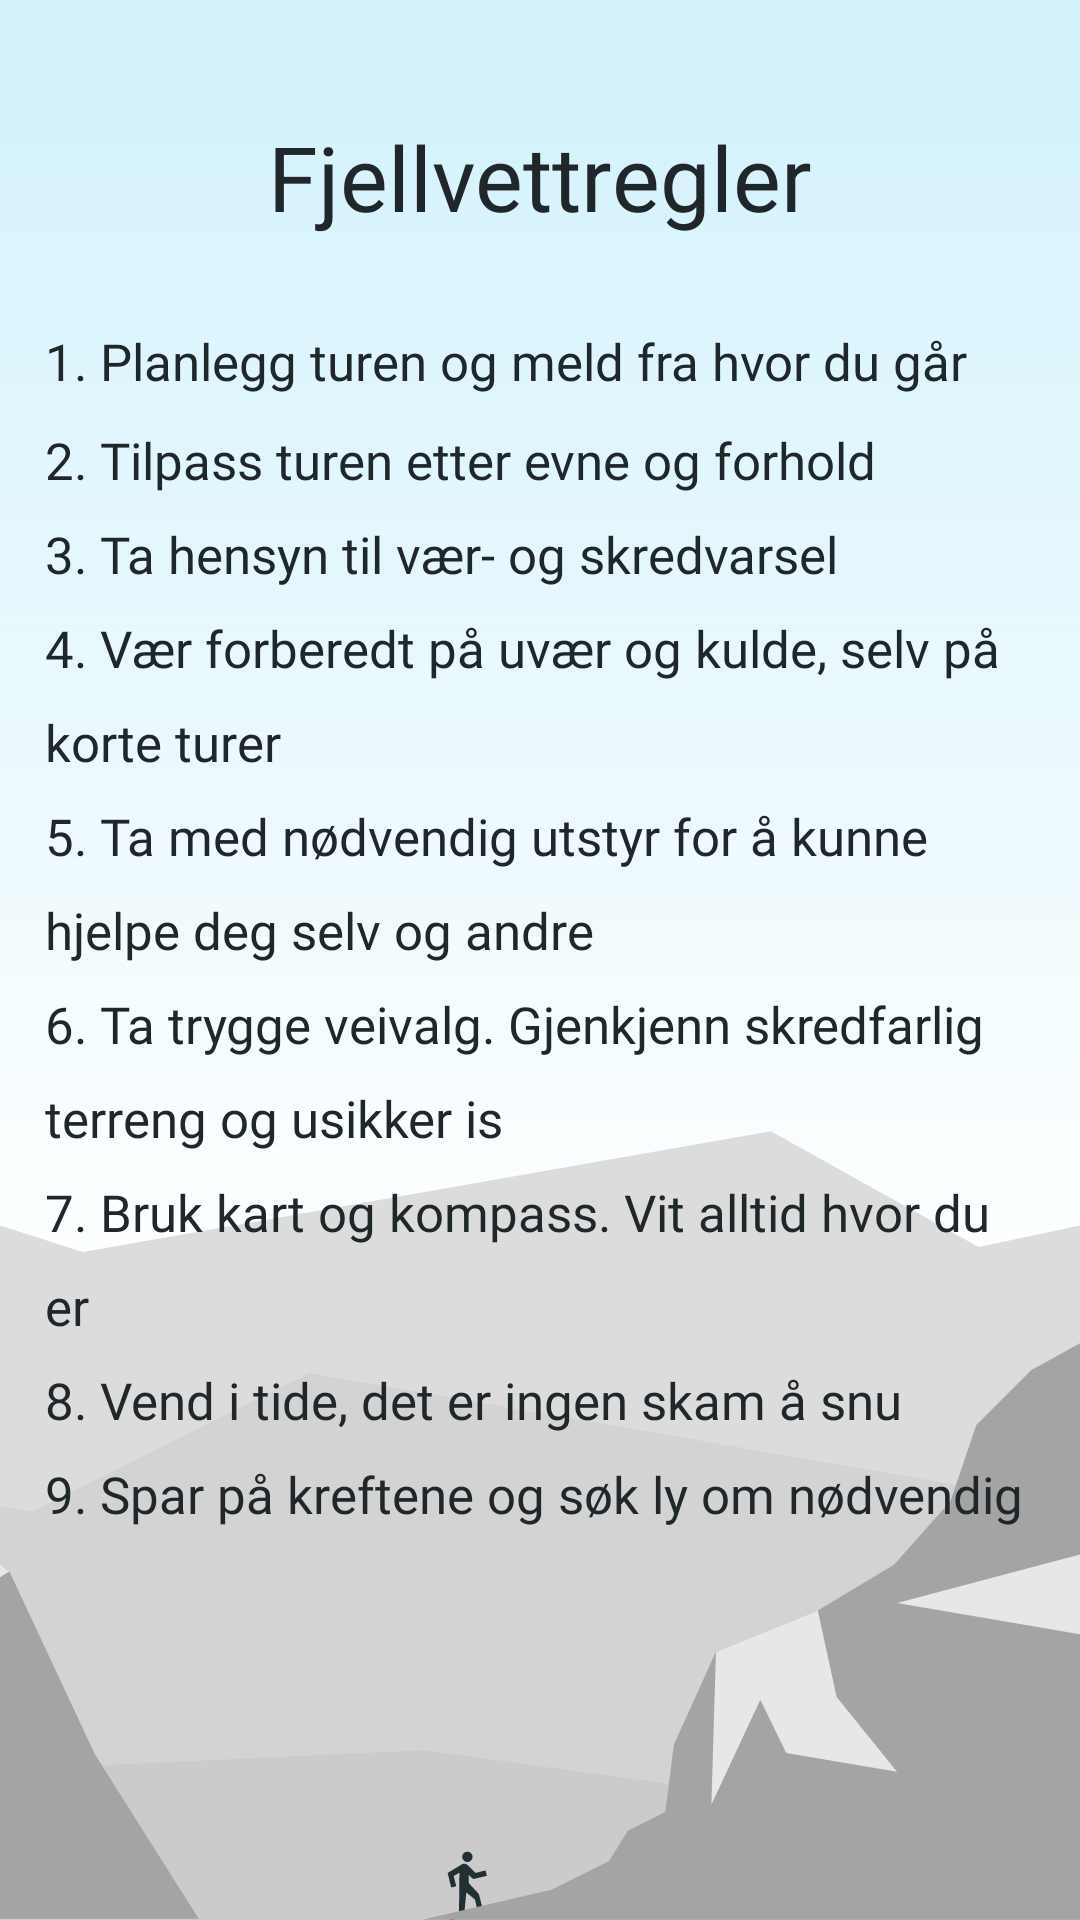

Layout XML and referenced resources for this Android screen:
<!-- AndroidManifest.xml: application theme AppTheme -->
<!-- res/layout/landingpage_2.xml -->
<?xml version="1.0" encoding="utf-8"?>
<androidx.constraintlayout.widget.ConstraintLayout xmlns:android="http://schemas.android.com/apk/res/android"
    xmlns:app="http://schemas.android.com/apk/res-auto"
    xmlns:tools="http://schemas.android.com/tools"
    android:background="@drawable/ic_landingpage_2_lys"
    android:layout_width="match_parent"
    android:layout_height="match_parent">

    <LinearLayout
        android:layout_width="wrap_content"
        android:layout_height="wrap_content"
        android:gravity="center_horizontal"
        android:orientation="vertical"
        app:layout_constraintBottom_toBottomOf="parent"
        app:layout_constraintEnd_toEndOf="parent"
        app:layout_constraintHorizontal_bias="0.5"
        app:layout_constraintStart_toStartOf="parent"
        app:layout_constraintTop_toTopOf="parent"
        app:layout_constraintVertical_bias="0.243"
        tools:ignore="UselessParent">


        <TextView
            android:layout_width="wrap_content"
            android:layout_height="wrap_content"
            android:text="@string/slide_2_title"
            android:textColor="#20272B"
            android:textSize="@dimen/slide_title"
            android:fontFamily="@font/raleway_semibold" />

        <TextView
            android:layout_width="350dp"
            android:padding="10dp"
            android:layout_height="wrap_content"
            android:lineSpacingMultiplier="1.6"
            android:layout_marginTop="20dp"
            android:text="@string/slide_2_fjell_1"
            android:fontFamily="@font/raleway"
            android:textColor="#20272B"
            android:textSize="@dimen/slide_desc" />

    </LinearLayout>


</androidx.constraintlayout.widget.ConstraintLayout>
<!-- resources referenced by this layout -->
<resources>
  <dimen name="slide_desc">17sp</dimen>
  <dimen name="slide_title">30sp</dimen>
  <!-- drawable ic_landingpage_2_lys: vector/xml drawable (drawable, 3898 chars, omitted) -->
  <string name="slide_2_fjell_1">1. Planlegg turen og meld fra hvor du går \n2. Tilpass turen etter evne og forhold \n3. Ta hensyn til vær- og skredvarsel \n4. Vær forberedt på uvær og kulde, selv på korte turer \n5. Ta med nødvendig utstyr for å kunne hjelpe deg selv og andre \n6. Ta trygge veivalg. Gjenkjenn skredfarlig terreng og usikker is \n7. Bruk kart og kompass. Vit alltid hvor du er \n8. Vend i tide, det er ingen skam å snu \n9. Spar på kreftene og søk ly om nødvendig</string>
  <string name="slide_2_title">Fjellvettregler</string>
  <style name="AppTheme" parent="Theme.AppCompat.Light.DarkActionBar">
          
          <item name="colorPrimary">@color/figmaGronn</item>
          <item name="colorPrimaryDark">@color/figmaBlack</item>
          <item name="colorAccent">@color/bakgrunnFarge</item>
      </style>
  <color name="figmaGronn">#66826E</color>
  <color name="figmaBlack">#20272B</color>
  <color name="bakgrunnFarge">#F7F7F7</color>
</resources>
